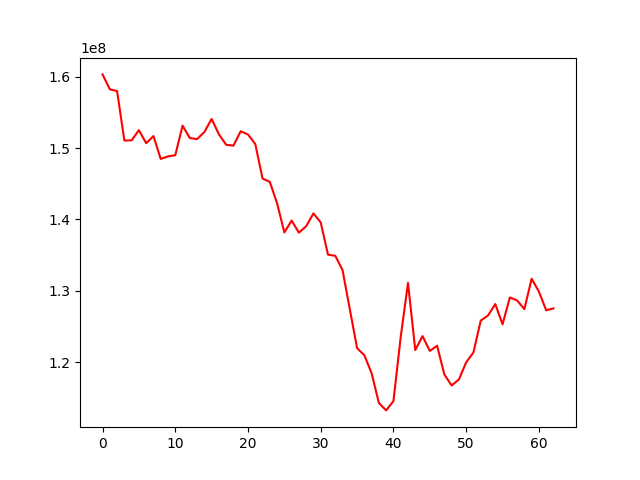

The table this chart was drawn from, first rows:
, 0
0, 160309928
1, 158217724
2, 157983514
3, 151045346
4, 151085994
5, 152502559
6, 150671626
7, 151677584
8, 148475950
9, 148829921
10, 148999126
11, 153128741
12, 151408789
13, 151254243
14, 152244480
15, 154070666
16, 151929577
17, 150453764
18, 150338536
19, 152354923
20, 151899384
21, 150565641
22, 145734184
23, 145261070
24, 142261582
25, 138185465
26, 139853408
27, 138158432
28, 139058642
29, 140850739
30, 139586588
31, 135074082
32, 134919686
33, 132917637
34, 127436567
35, 121991525
36, 120993514
37, 118468838
38, 114310756
39, 113279321
40, 114591444
41, 123586726
42, 131122556
43, 121727624
44, 123675168
45, 121606637
46, 122333823
47, 118308925
48, 116761241
49, 117615043
50, 120012157
51, 121392629
52, 125843423
53, 126557397
54, 128161010
55, 125326267
56, 129083190
57, 128674772
58, 127454892
59, 131703459
... 3 more rows
